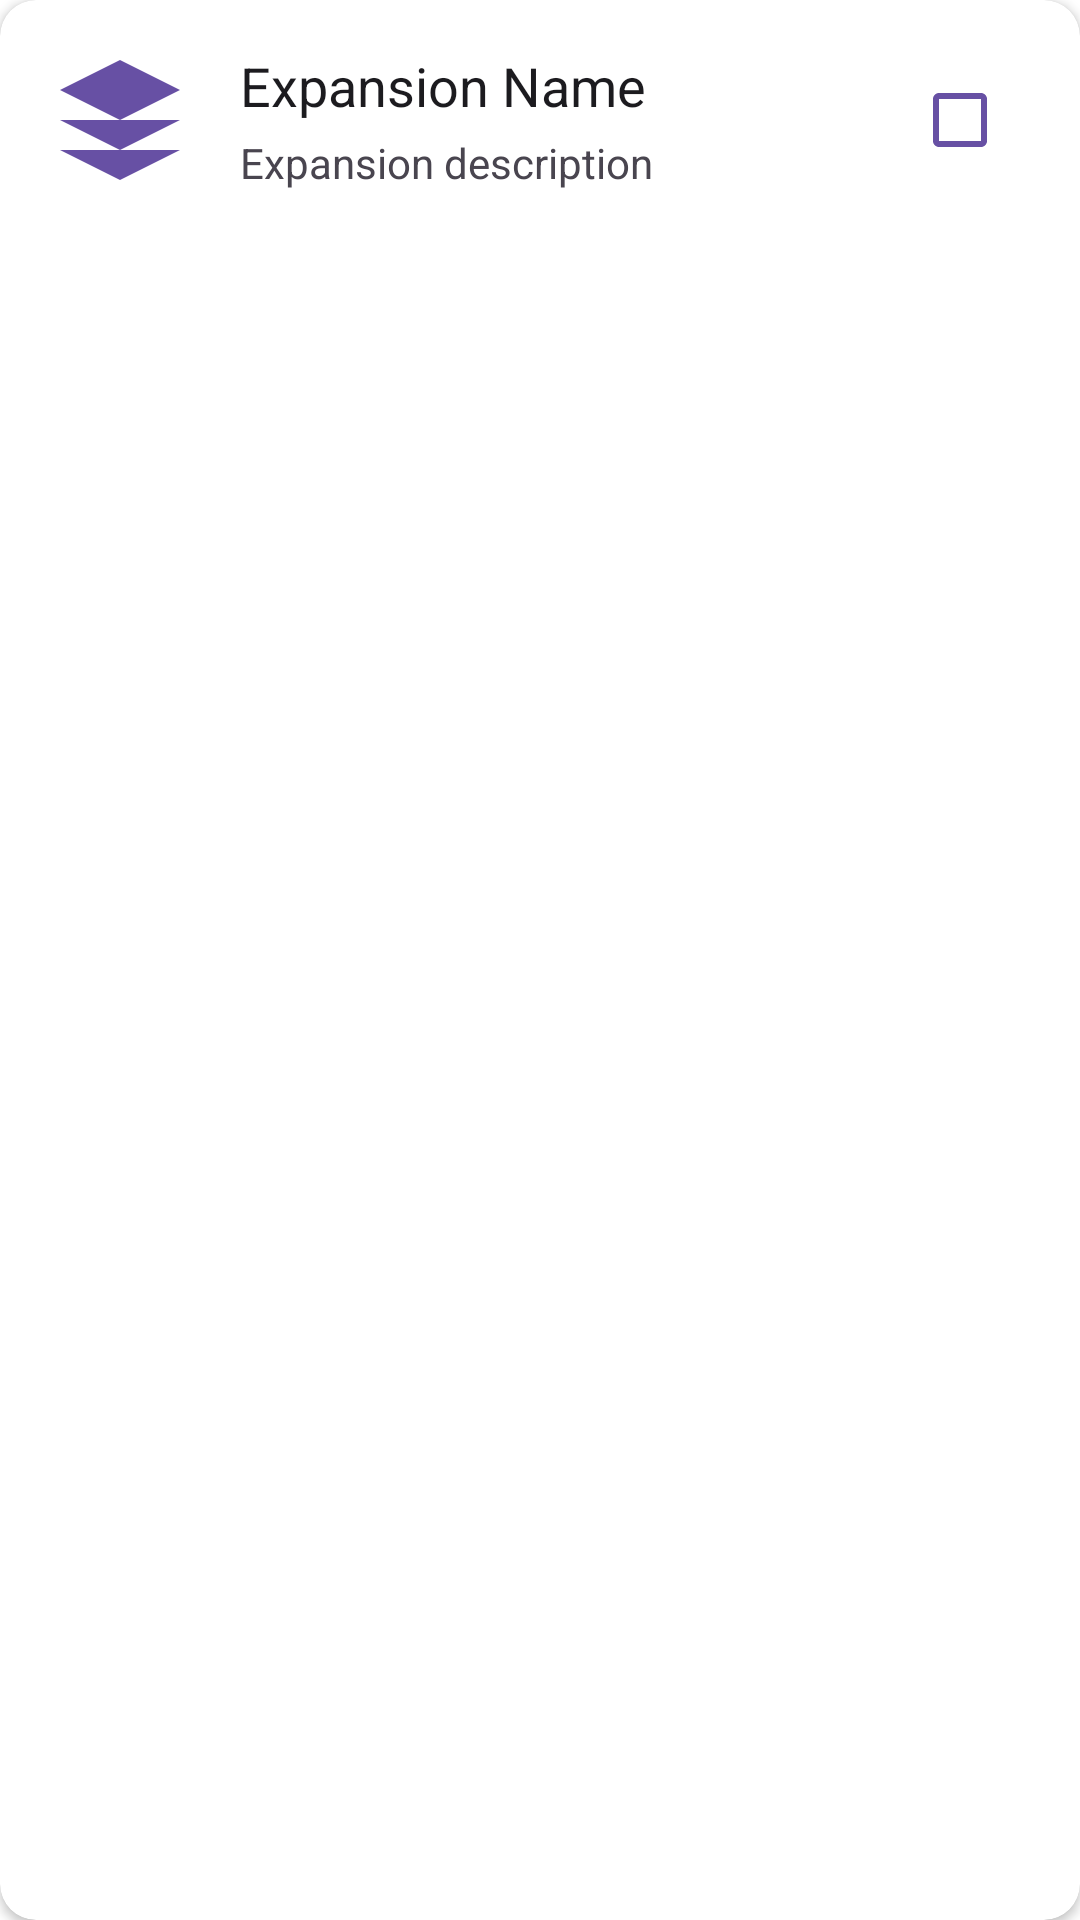

Layout XML and referenced resources for this Android screen:
<!-- AndroidManifest.xml: fallback theme Theme.MaterialComponents.DayNight.NoActionBar -->
<!-- res/layout/expansion_item_modern.xml -->
<?xml version="1.0" encoding="utf-8"?>
<com.google.android.material.card.MaterialCardView
    xmlns:android="http://schemas.android.com/apk/res/android"
    xmlns:app="http://schemas.android.com/apk/res-auto"
    xmlns:tools="http://schemas.android.com/tools"
    android:layout_width="match_parent"
    android:layout_height="wrap_content"
    android:layout_marginBottom="8dp"
    app:cardCornerRadius="12dp"
    app:cardElevation="2dp"
    android:clickable="true"
    android:focusable="true"
    android:foreground="?attr/selectableItemBackground">

    <LinearLayout
        android:layout_width="match_parent"
        android:layout_height="wrap_content"
        android:orientation="horizontal"
        android:padding="16dp"
        android:gravity="center_vertical">

        
        <ImageView
            android:id="@+id/expansionIcon"
            android:layout_width="48dp"
            android:layout_height="48dp"
            android:layout_marginEnd="16dp"
            android:src="@drawable/ic_expansion"
            android:contentDescription="@string/expansion_icon"
            android:tint="@color/md_theme_light_primary" />

        
        <LinearLayout
            android:layout_width="0dp"
            android:layout_height="wrap_content"
            android:layout_weight="1"
            android:orientation="vertical">

            <TextView
                android:id="@+id/expansionName"
                android:layout_width="match_parent"
                android:layout_height="wrap_content"
                android:text="@string/expansion_name_placeholder"
                android:textSize="18sp"
                android:textColor="@color/text_primary"
                android:layout_marginBottom="4dp"
                tools:text="Arkham Horror" />

            <TextView
                android:id="@+id/expansionDescription"
                android:layout_width="match_parent"
                android:layout_height="wrap_content"
                android:text="@string/expansion_description_placeholder"
                android:textSize="14sp"
                android:textColor="@color/text_secondary"
                android:maxLines="2"
                android:ellipsize="end"
                tools:text="Base game expansion with core locations and encounters" />

        </LinearLayout>

        
        <com.google.android.material.checkbox.MaterialCheckBox
            android:id="@+id/expansionCheckbox"
            android:layout_width="wrap_content"
            android:layout_height="wrap_content"
            android:layout_marginStart="16dp"
            android:contentDescription="@string/toggle_expansion"
            android:buttonTint="@color/md_theme_light_primary" />

    </LinearLayout>

</com.google.android.material.card.MaterialCardView>
<!-- resources referenced by this layout -->
<resources>
  <color name="md_theme_light_primary">#6750A4</color>
  <color name="text_primary">@color/md_theme_light_onSurface</color>
  <color name="text_secondary">@color/md_theme_light_onSurfaceVariant</color>
  <!-- drawable ic_expansion (drawable) -->
  <?xml version="1.0" encoding="utf-8"?>
  <vector xmlns:android="http://schemas.android.com/apk/res/android"
      android:width="24dp"
      android:height="24dp"
      android:viewportWidth="24"
      android:viewportHeight="24">
      <path
          android:fillColor="#FF000000"
          android:pathData="M12,2L2,7l10,5 10,-5zM2,17l10,5 10,-5M2,12l10,5 10,-5"/>
  </vector>
  <string name="expansion_description_placeholder">Expansion description</string>
  <string name="expansion_icon">Expansion icon</string>
  <string name="expansion_name_placeholder">Expansion Name</string>
  <string name="toggle_expansion">Toggle expansion selection</string>
  <color name="md_theme_light_onSurface">#1C1B1F</color>
  <color name="md_theme_light_onSurfaceVariant">#49454F</color>
</resources>
